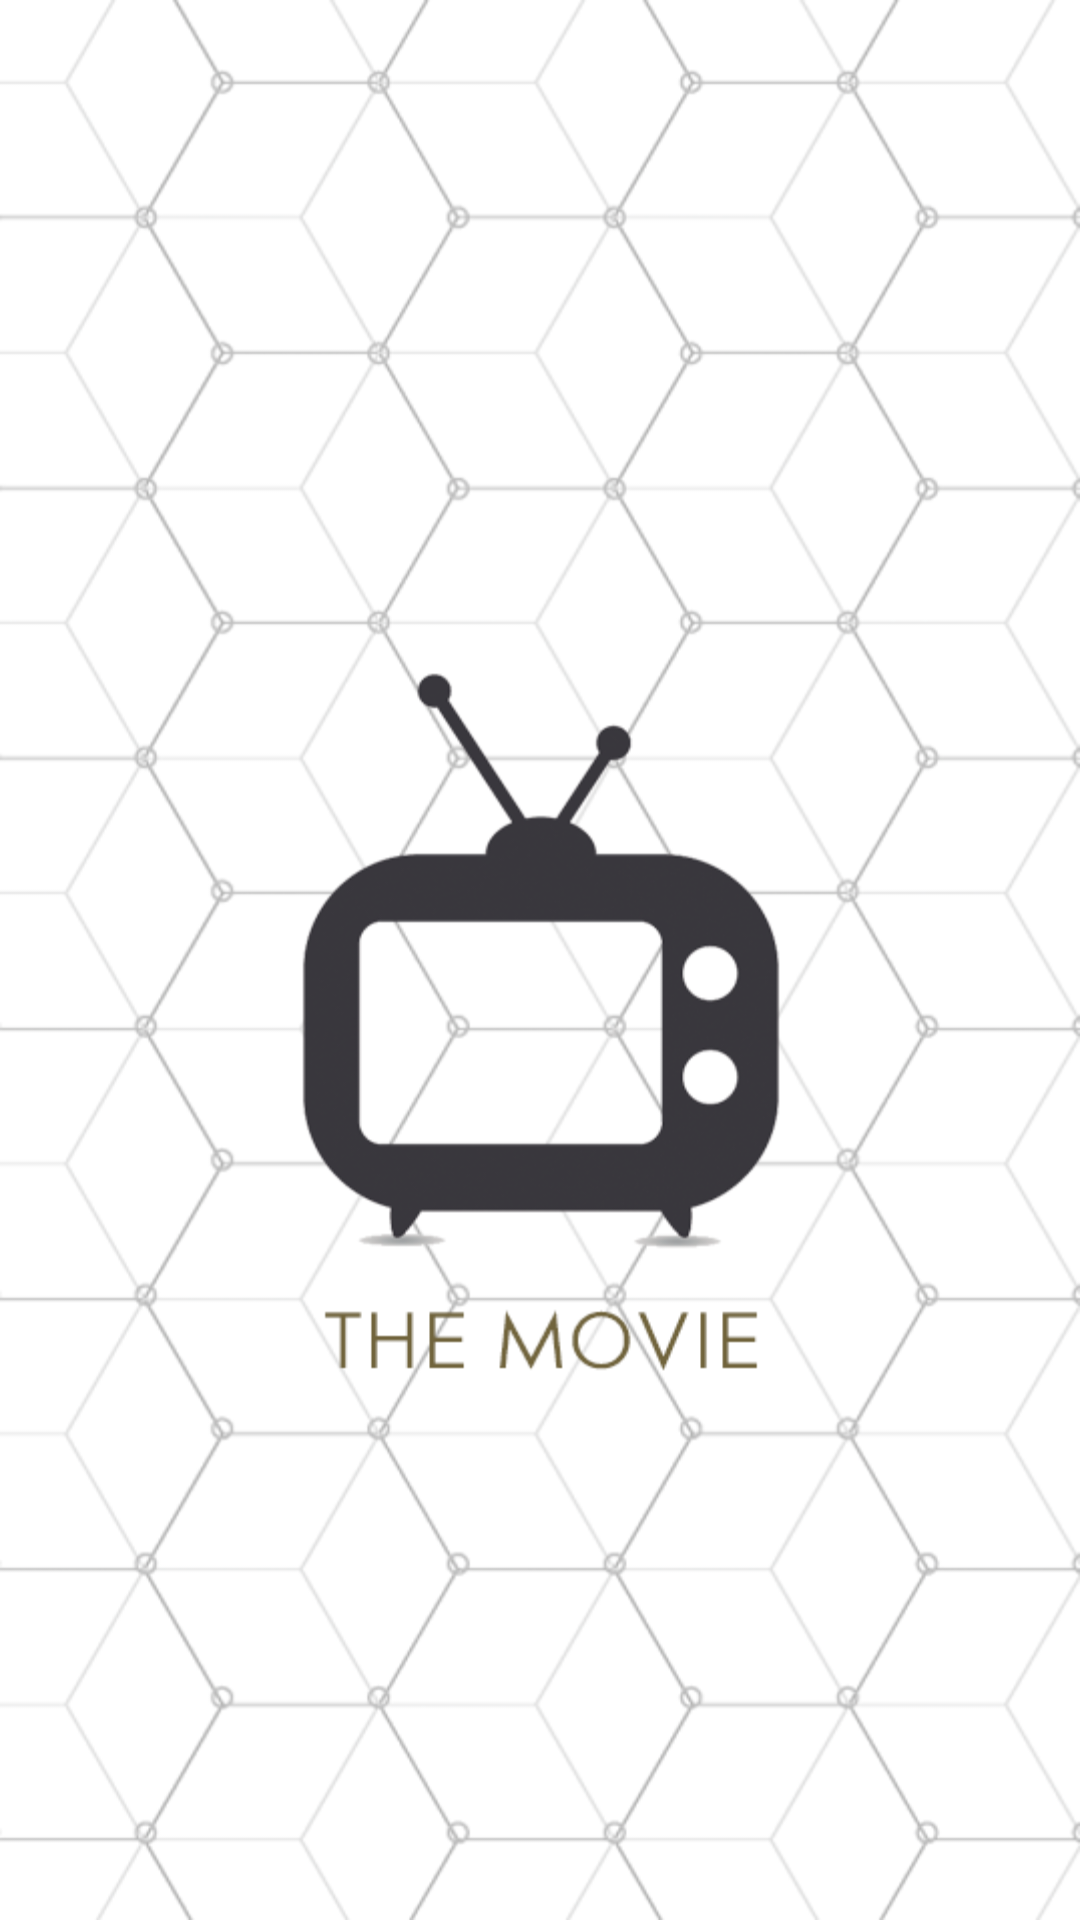

The Android layout XML behind this screen, and the referenced resources:
<!-- AndroidManifest.xml: application theme BaseTheme -->
<!-- res/layout/activity_splash.xml -->
<?xml version="1.0" encoding="utf-8"?>
<FrameLayout xmlns:android="http://schemas.android.com/apk/res/android"
    xmlns:tools="http://schemas.android.com/tools"
    android:id="@+id/activity_splash"
    android:layout_width="match_parent"
    android:layout_height="match_parent"

    tools:context="com.example.ahmed.activities.SPlashActivity">

    <ImageView
        android:layout_width="match_parent"
        android:layout_height="match_parent"
        android:layout_gravity="center"
        android:background="@drawable/splash"
        android:contentDescription="@string/ourmovie">


    </ImageView>

</FrameLayout>
<!-- resources referenced by this layout -->
<resources>
  <!-- drawable splash: png bitmap (drawable-xxxhdpi, 145496 bytes) -->
  <string name="ourmovie">Ourmovie</string>
  <style name="BaseTheme" parent="Theme.AppCompat.Light.NoActionBar">
          
          <item name="colorPrimary">@color/colorPrimary</item>
          <item name="colorPrimaryDark">@color/colorPrimaryDark</item>
          <item name="colorAccent">@color/colorAccent</item>
      </style>
  <!-- not gathered from this repository: default colours our renderer supplied (Android Studio template values) -->
  <color name="colorPrimary">#FF6200EE</color>
  <color name="colorPrimaryDark">#FF3700B3</color>
  <color name="colorAccent">#FF03DAC5</color>
</resources>
